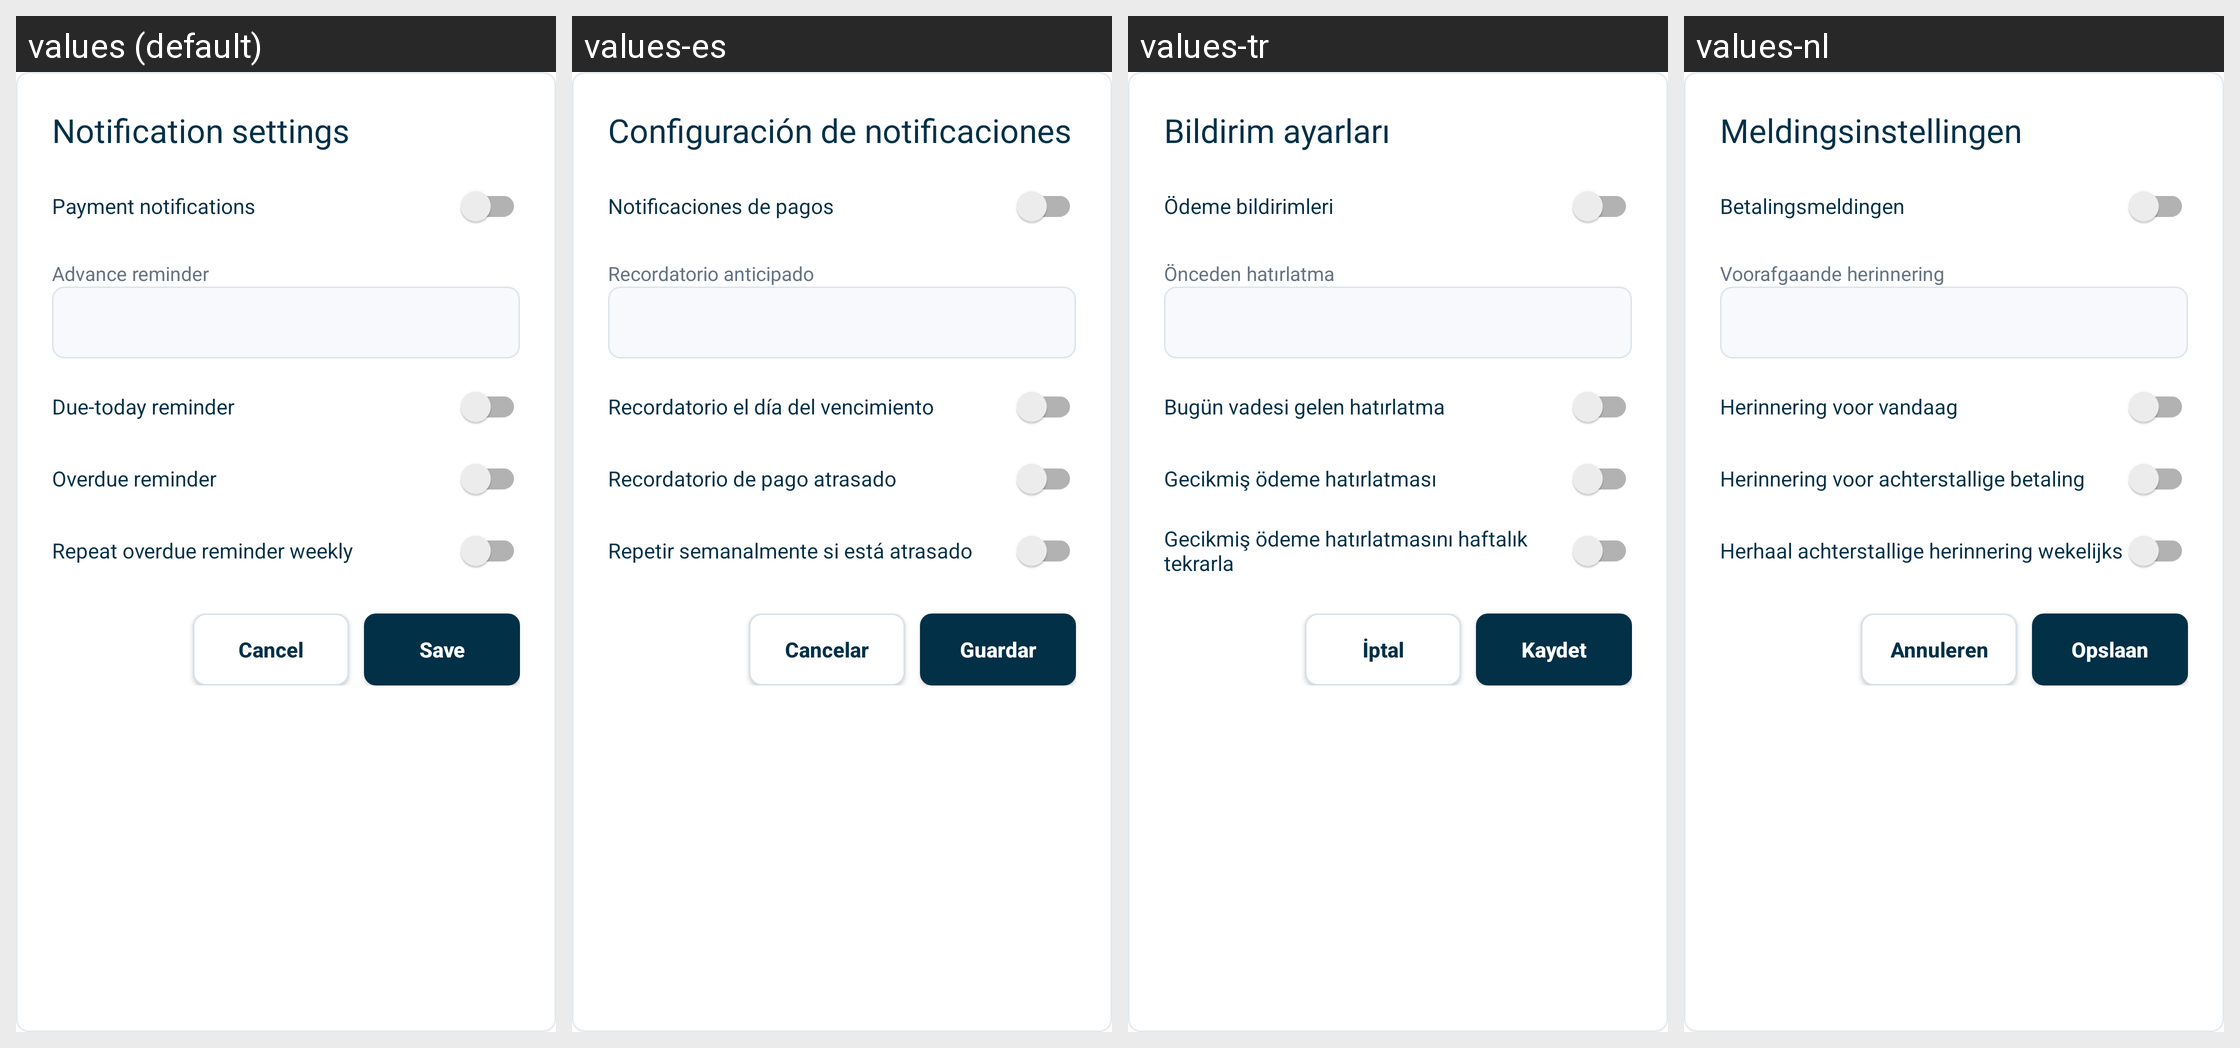

The same Android screen rendered under several of its app's locales, left to right. List the strings drawn on it with the default value and each locale's translation.
Android screen res/layout/dialog_notification_settings.xml rendered under 4 locales, left to right: values (default), values-es, values-tr, values-nl. Device: Nexus 5 (rendered at 1080×1920; each locale shown at half size, 540×960, under a caption strip naming it); theme Theme.SmartStackBills.
Other locales in the repository, not shown: values-cs, values-de, values-fr, values-hu, values-in, values-it, values-pl, values-pt, values-ro, values-vi.
Strings drawn on this screen, with the default value and each locale's value (text and hints the layout hard-codes, and strings that could not be matched under every locale, appear in the picture but are not listed):

notification_settings
  values: Notification settings
  values-es: Configuración de notificaciones
  values-tr: Bildirim ayarları
  values-nl: Meldingsinstellingen

payment_notifications
  values: Payment notifications
  values-es: Notificaciones de pagos
  values-tr: Ödeme bildirimleri
  values-nl: Betalingsmeldingen

advance_reminder
  values: Advance reminder
  values-es: Recordatorio anticipado
  values-tr: Önceden hatırlatma
  values-nl: Voorafgaande herinnering

due_today_reminder
  values: Due-today reminder
  values-es: Recordatorio el día del vencimiento
  values-tr: Bugün vadesi gelen hatırlatma
  values-nl: Herinnering voor vandaag

overdue_reminder
  values: Overdue reminder
  values-es: Recordatorio de pago atrasado
  values-tr: Gecikmiş ödeme hatırlatması
  values-nl: Herinnering voor achterstallige betaling

weekly_overdue_reminder
  values: Repeat overdue reminder weekly
  values-es: Repetir semanalmente si está atrasado
  values-tr: Gecikmiş ödeme hatırlatmasını haftalık tekrarla
  values-nl: Herhaal achterstallige herinnering wekelijks

cancel
  values: Cancel
  values-es: Cancelar
  values-tr: İptal
  values-nl: Annuleren

save
  values: Save
  values-es: Guardar
  values-tr: Kaydet
  values-nl: Opslaan
